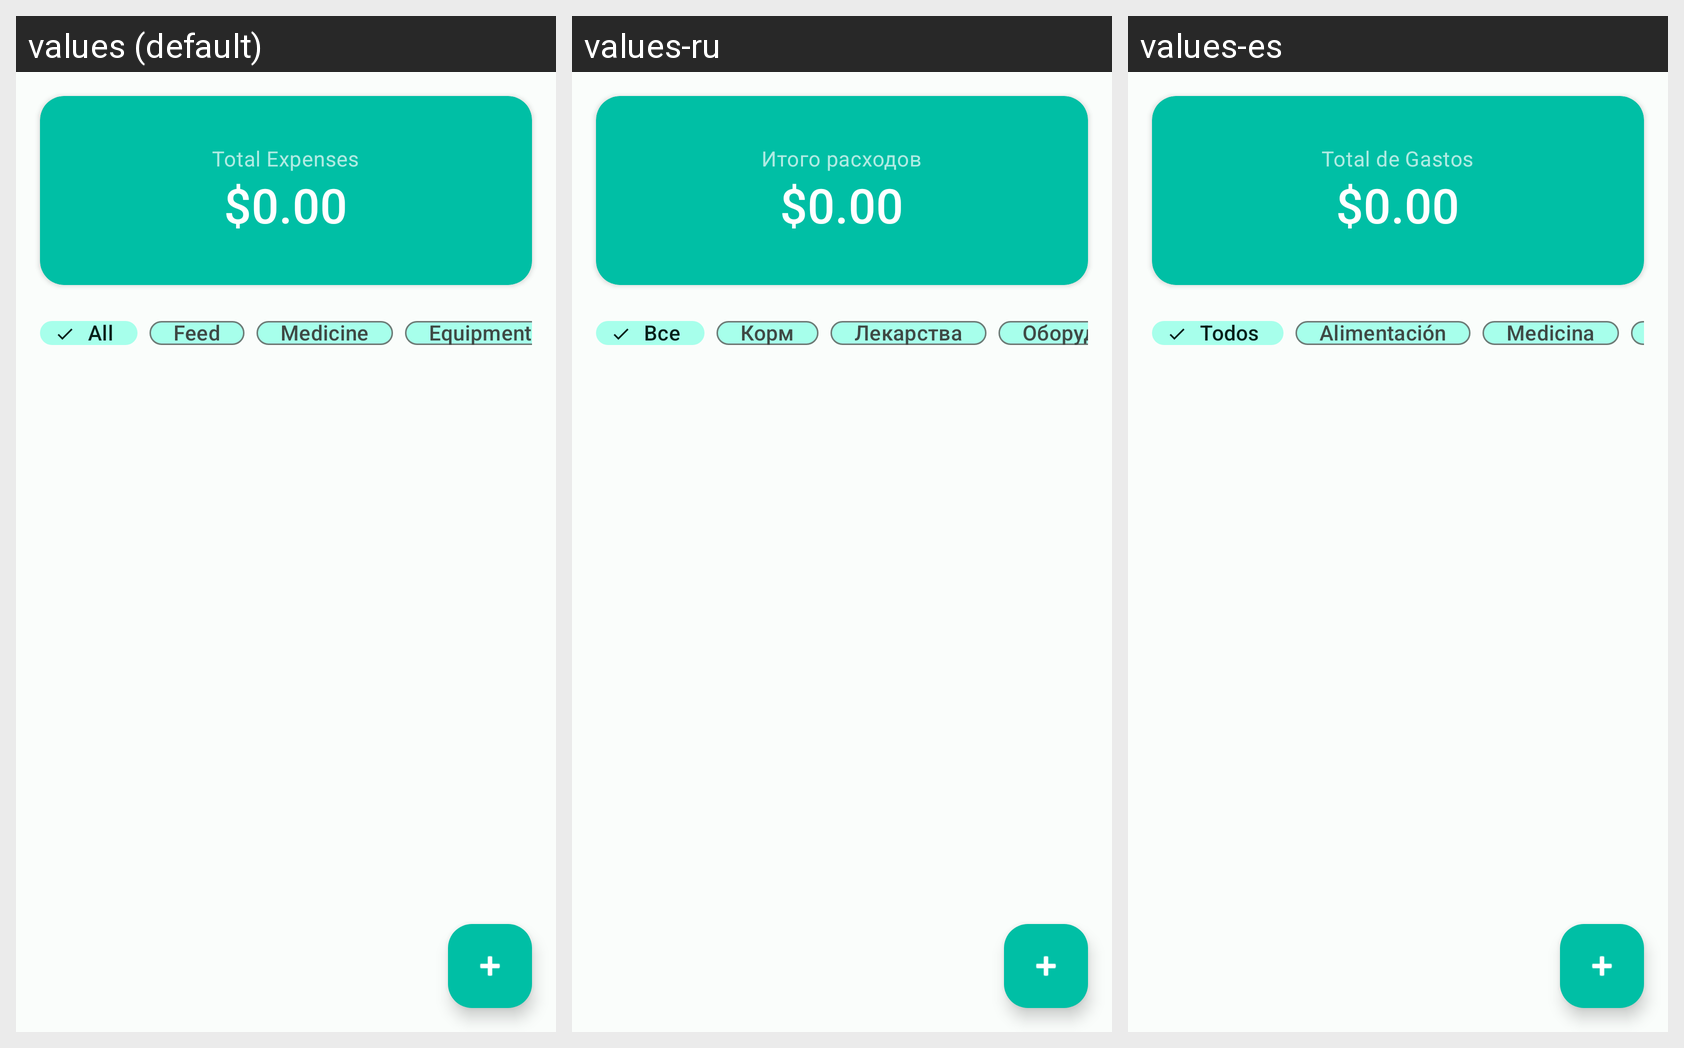

This grid shows one Android layout under several languages. Give, for every string resource on the screen, its name, the default text and each shown locale's text.
Android screen res/layout/fragment_expenses.xml rendered under 3 locales, left to right: values (default), values-ru, values-es. Device: Nexus 5 (rendered at 1080×1920; each locale shown at half size, 540×960, under a caption strip naming it); theme Theme.Cunnis.
Strings drawn on this screen, with the default value and each locale's value (text and hints the layout hard-codes, and strings that could not be matched under every locale, appear in the picture but are not listed):

expenses_total_label
  values: Total Expenses
  values-ru: Итого расходов
  values-es: Total de Gastos

expenses_filter_all
  values: All
  values-ru: Все
  values-es: Todos

expense_feed
  values: Feed
  values-ru: Корм
  values-es: Alimentación

expense_medicine
  values: Medicine
  values-ru: Лекарства
  values-es: Medicina
